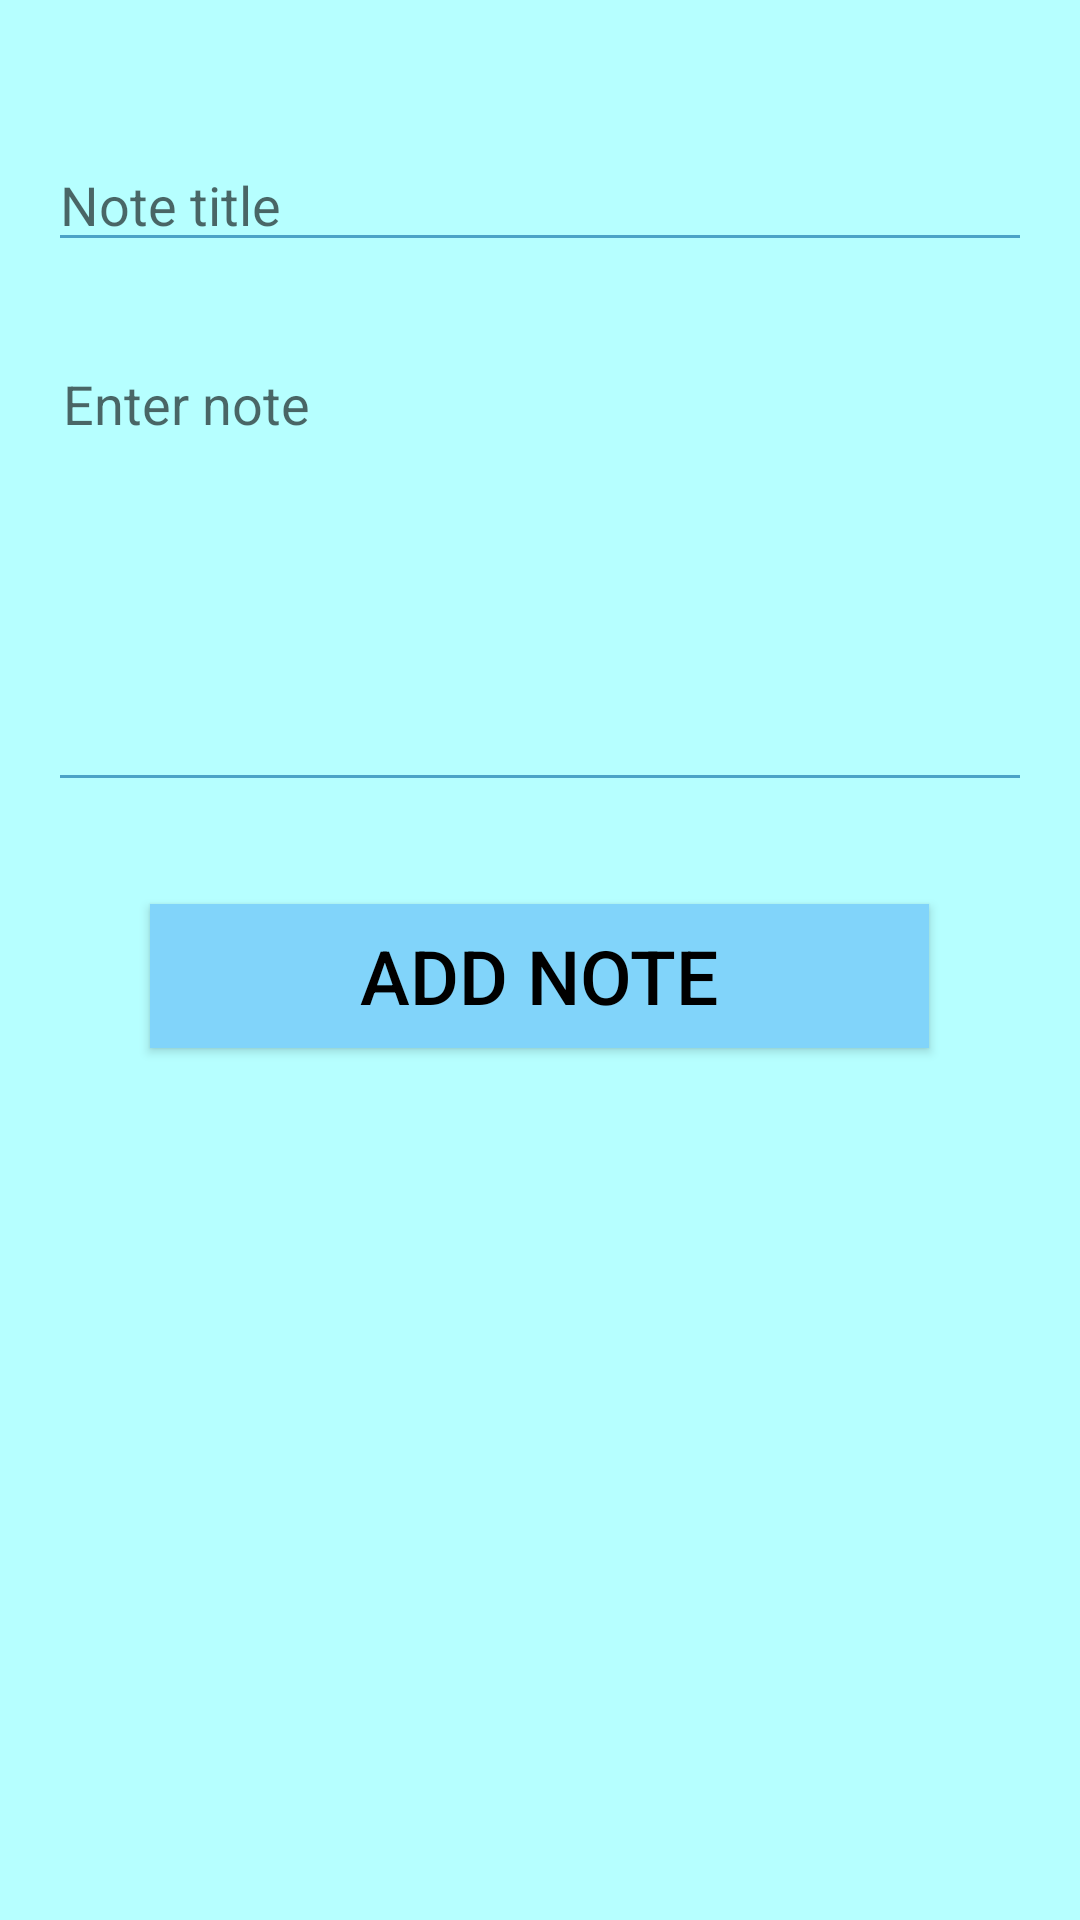

This screen was rendered from an Android layout file. Write that file and the resources it references.
<!-- AndroidManifest.xml: application theme AppTheme -->
<!-- res/layout/add_notes_fragment.xml -->
<?xml version="1.0" encoding="utf-8"?>
<LinearLayout xmlns:android="http://schemas.android.com/apk/res/android"
    android:layout_width="match_parent"
    android:layout_height="match_parent"
    android:orientation="vertical"
    android:padding="16dp"
    android:background="@color/colorPrimaryLight">

    
        
        
        
        
        
        
        
        

    <EditText
        android:id="@+id/input_note_title"
        android:hint="Note title"
        android:paddingTop="10dp"
        android:layout_marginTop="30dp"
        android:layout_marginBottom="10dp"
        android:backgroundTint="@color/colorPrimaryDark"
        android:inputType="text"
        android:layout_width="match_parent"
        android:layout_height="wrap_content" />

    <EditText
        android:id="@+id/input_note"
        android:hint="Enter note"
        android:layout_marginTop="20dp"
        android:layout_marginBottom="10dp"
        android:gravity="top"
        android:fitsSystemWindows="true"
        android:breakStrategy="balanced"
        android:inputType="textMultiLine"
        android:singleLine="false"
        android:padding="5dp"
        android:backgroundTint="@color/colorPrimaryDark"
        android:layout_width="match_parent"
        android:layout_height="150dp" />
    
    <Button
        android:background="@color/colorPrimary"
        android:textColor="@color/black"
        android:layout_marginTop="24dp"
        android:layout_marginBottom="24dp"
        android:elevation="5dp"
        android:paddingLeft="70dp"
        android:paddingRight="70dp"
        android:text="Add note"
        android:textSize="25dp"
        android:layout_gravity="center_horizontal"
        android:layout_width="wrap_content"
        android:layout_height="wrap_content" />



</LinearLayout>
<!-- resources referenced by this layout -->
<resources>
  <color name="black">#000000</color>
  <color name="colorPrimary">#81d4fa</color>
  <color name="colorPrimaryDark">#4ba3c7</color>
  <color name="colorPrimaryLight">#b6ffff</color>
  <style name="AppTheme" parent="Theme.AppCompat.Light.DarkActionBar">
          
          <item name="colorPrimary">@color/colorPrimary</item>
          <item name="colorPrimaryDark">@color/colorPrimaryDark</item>
          <item name="colorAccent">@color/colorAccent</item>
      </style>
  <color name="colorAccent">#D81B60</color>
</resources>
